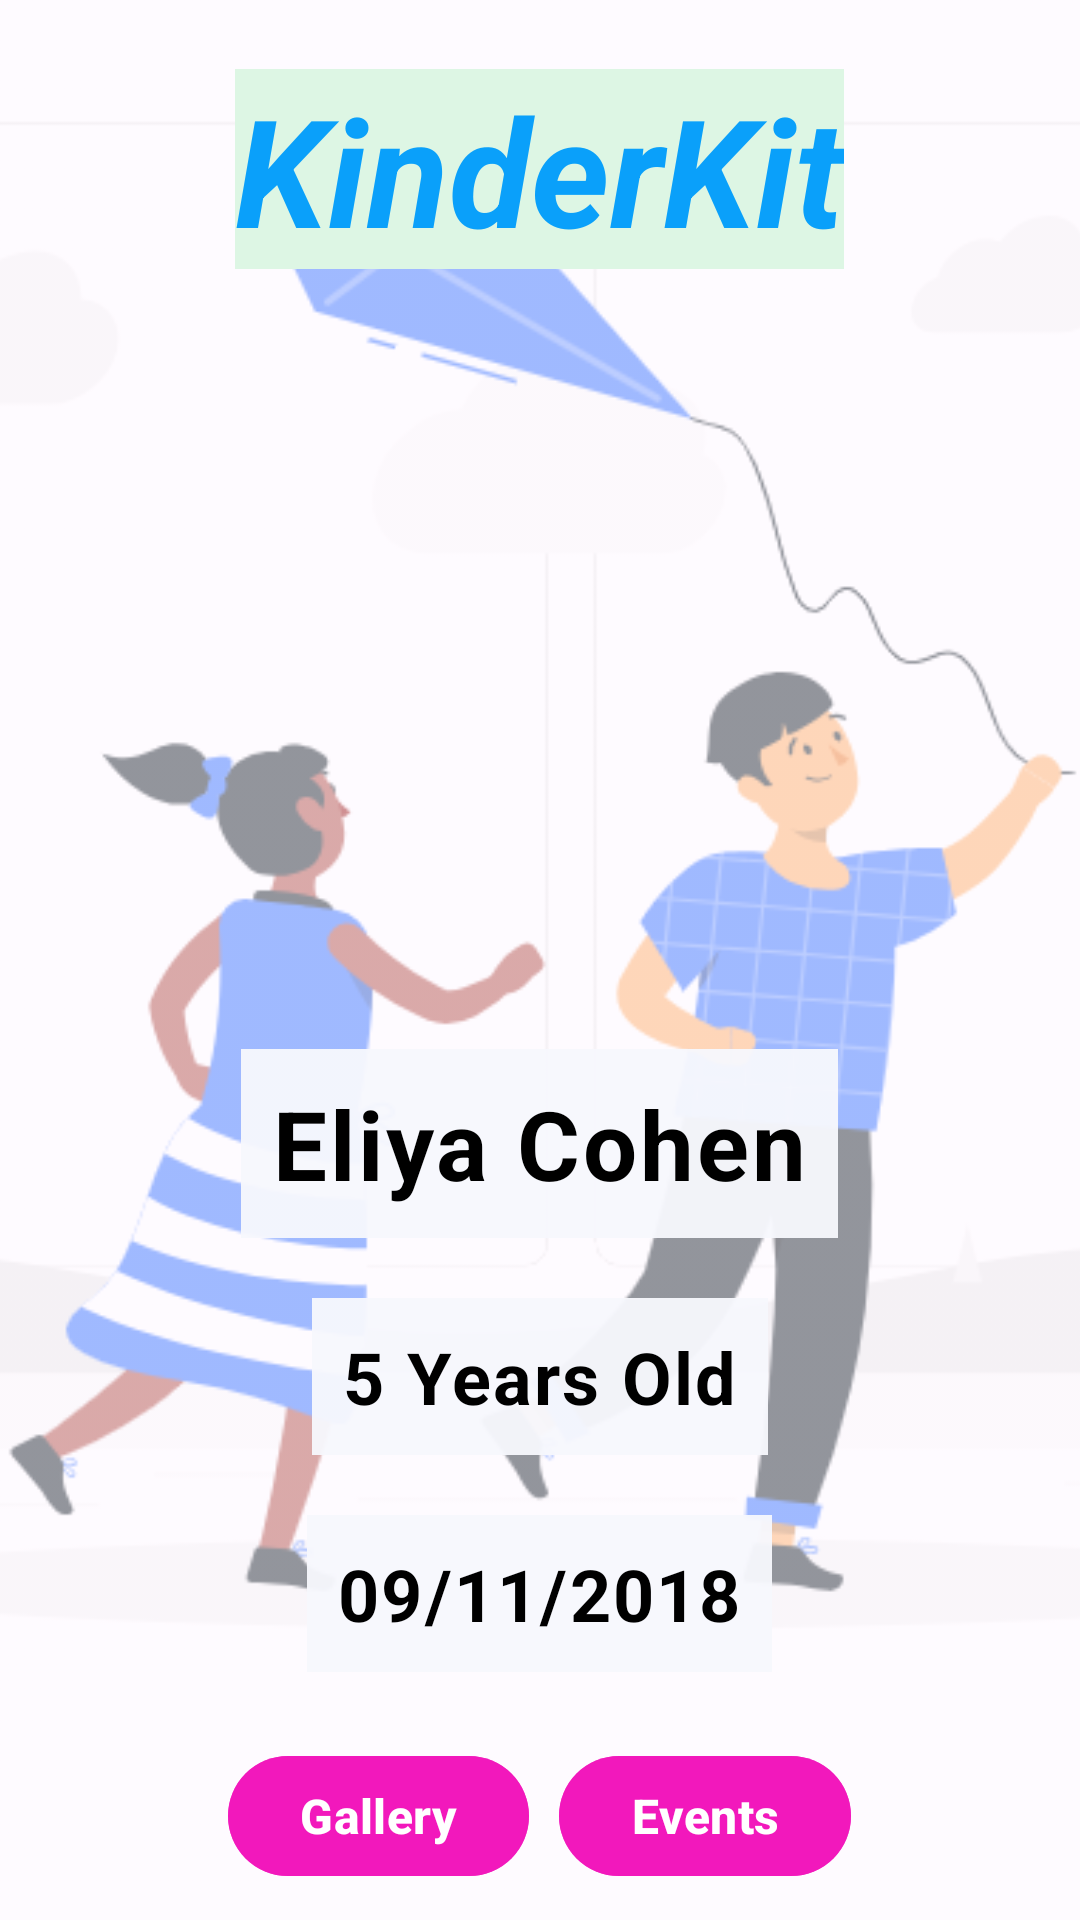

Here is an Android app screen rendered from its layout file. Give the layout XML and the strings, colors and styles it references.
<!-- AndroidManifest.xml: application theme Theme.KinderKit -->
<!-- res/layout/activity_kid_info.xml -->
<?xml version="1.0" encoding="utf-8"?>
<RelativeLayout xmlns:android="http://schemas.android.com/apk/res/android"
    xmlns:app="http://schemas.android.com/apk/res-auto"
    xmlns:tools="http://schemas.android.com/tools"
    android:layout_width="match_parent"
    android:layout_height="match_parent"
    tools:context=".Views.KidInfoActivity">

    
    <ImageView
        android:id="@+id/backgroundImage"
        android:layout_width="match_parent"
        android:layout_height="match_parent"
        android:alpha="0.5"
        android:scaleType="centerCrop"
        android:src="@drawable/kidinfoback" />

    <com.google.android.material.imageview.ShapeableImageView
        android:id="@+id/FH_SIV_background"
        android:layout_width="match_parent"
        android:layout_height="match_parent" />

    <com.google.android.material.textview.MaterialTextView
        android:id="@+id/FH_MTV_title"
        android:layout_width="wrap_content"
        android:layout_height="wrap_content"
        android:layout_centerHorizontal="true"
        android:layout_marginTop="23dp"
        android:background="#DDF6E4"
        android:text="@string/kinderKit"
        android:textColor="#0AA0FA"
        android:textSize="50sp"
        android:textStyle="bold|italic" />

    <com.google.android.material.imageview.ShapeableImageView
        android:id="@+id/FH_SIV_image"
        android:layout_width="200dp"
        android:layout_height="200dp"
        android:layout_below="@id/FH_MTV_title"
        android:layout_centerHorizontal="true"
        android:layout_marginVertical="30dp"
        android:adjustViewBounds="true"
        android:scaleType="fitCenter"
        android:src="@drawable/ic_launcher_background"
        app:shapeAppearanceOverlay="@style/ShapeAppearanceOverlay.MyApp.Image.Circle" />


    <com.google.android.material.textview.MaterialTextView
        android:id="@+id/FH_MTV_full_name"
        style="@style/MyTextViewStyle"
        android:layout_width="wrap_content"
        android:layout_height="wrap_content"
        android:layout_below="@id/FH_SIV_image"
        android:layout_centerHorizontal="true"
        android:layout_marginHorizontal="15dp"
        android:background="#F3F7F8FD"
        android:paddingHorizontal="10dp"
        android:text="Eliya Cohen"
        android:textSize="32sp"
        android:textStyle="bold" />

    <com.google.android.material.textview.MaterialTextView
        android:id="@+id/FH_MTV_age"
        style="@style/MyTextViewStyle"
        android:layout_width="wrap_content"
        android:layout_height="wrap_content"
        android:layout_below="@id/FH_MTV_full_name"
        android:layout_centerHorizontal="true"
        android:layout_marginHorizontal="15dp"
        android:layout_marginVertical="20dp"
        android:background="#F3F7F8FD"
        android:paddingHorizontal="10dp"
        android:text="5 Years Old"
        android:textSize="24sp"
        android:textStyle="bold" />

    <com.google.android.material.textview.MaterialTextView
        android:id="@+id/FH_MTV_bDay"
        style="@style/MyTextViewStyle"
        android:layout_width="wrap_content"
        android:layout_height="wrap_content"
        android:layout_below="@id/FH_MTV_age"
        android:layout_centerHorizontal="true"
        android:layout_marginHorizontal="15dp"
        android:background="#F3F7F8FD"
        android:paddingHorizontal="10dp"
        android:text="09/11/2018"
        android:textSize="24sp"
        android:textStyle="bold" />

    <androidx.appcompat.widget.LinearLayoutCompat
        android:id="@+id/FH_LLC_buttons"
        android:layout_width="wrap_content"
        android:layout_height="wrap_content"
        android:layout_below="@id/FH_MTV_bDay"
        android:layout_centerHorizontal="true"
        android:layout_gravity="center_horizontal"
        android:layout_marginTop="24dp">

        <com.google.android.material.button.MaterialButton
            android:id="@+id/FH_BTN_photos"
            android:layout_width="wrap_content"
            android:layout_height="wrap_content"
            android:layout_marginEnd="10dp"
            android:backgroundTint="#D8F313BB"
            android:text="@string/open_gallery"
            android:textColor="#FFFFFF"
            android:textSize="16sp"
            android:textStyle="bold" />

        <com.google.android.material.button.MaterialButton
            android:id="@+id/FH_BTN_events"
            android:layout_width="wrap_content"
            android:layout_height="wrap_content"
            android:backgroundTint="#D8F313BB"
            android:text="@string/events"
            android:textColor="#FFFFFF"
            android:textSize="16sp"
            android:textStyle="bold" />
    </androidx.appcompat.widget.LinearLayoutCompat>

    <com.google.android.material.button.MaterialButton
        android:id="@+id/FH_BTN_immunization"
        android:layout_width="wrap_content"
        android:layout_height="wrap_content"
        android:layout_below="@id/FH_LLC_buttons"
        android:layout_centerHorizontal="true"
        android:layout_marginTop="20dp"
        android:backgroundTint="#0A3EFA"
        android:text="@string/Immunization_record"
        android:textColor="#FFFFFF"
        android:textSize="16sp"
        android:textStyle="bold" />


    <com.google.android.material.button.MaterialButton
        android:id="@+id/FH_BTN_delete"
        android:layout_width="wrap_content"
        android:layout_height="wrap_content"
        android:layout_below="@id/FH_BTN_immunization"
        android:layout_centerHorizontal="true"
        android:layout_marginTop="20dp"
        android:backgroundTint="#FF0000"
        android:text="@string/delete_kid"
        android:textColor="#FFFFFF"
        android:textSize="14sp"
        android:textStyle="bold" />

</RelativeLayout>
<!-- resources referenced by this layout -->
<resources>
  <!-- drawable kidinfoback: png bitmap (drawable, 37271 bytes) -->
  <string name="Immunization_record">Immunization Record</string>
  <string name="delete_kid">Delete Kid</string>
  <string name="events">Events</string>
  <string name="kinderKit">KinderKit</string>
  <string name="open_gallery">Gallery</string>
  <style name="MyTextViewStyle" parent="TextAppearance.MaterialComponents.Body1">
          <item name="android:textSize">20sp</item>
          <item name="android:textStyle">bold</item>
          <item name="android:textColor">#000000</item>
          <item name="android:background">#FFFFFF</item>
          <item name="android:padding">10dp</item>
      </style>
  <style name="ShapeAppearanceOverlay.MyApp.Image.Circle" parent="">
          <item name="cornerFamily">rounded</item>
          <item name="cornerSize">50%</item>
      </style>
  <style name="Theme.KinderKit" parent="Base.Theme.KinderKit" />
  <style name="Base.Theme.KinderKit" parent="Theme.Material3.DayNight.NoActionBar">
          
          
      </style>
</resources>
